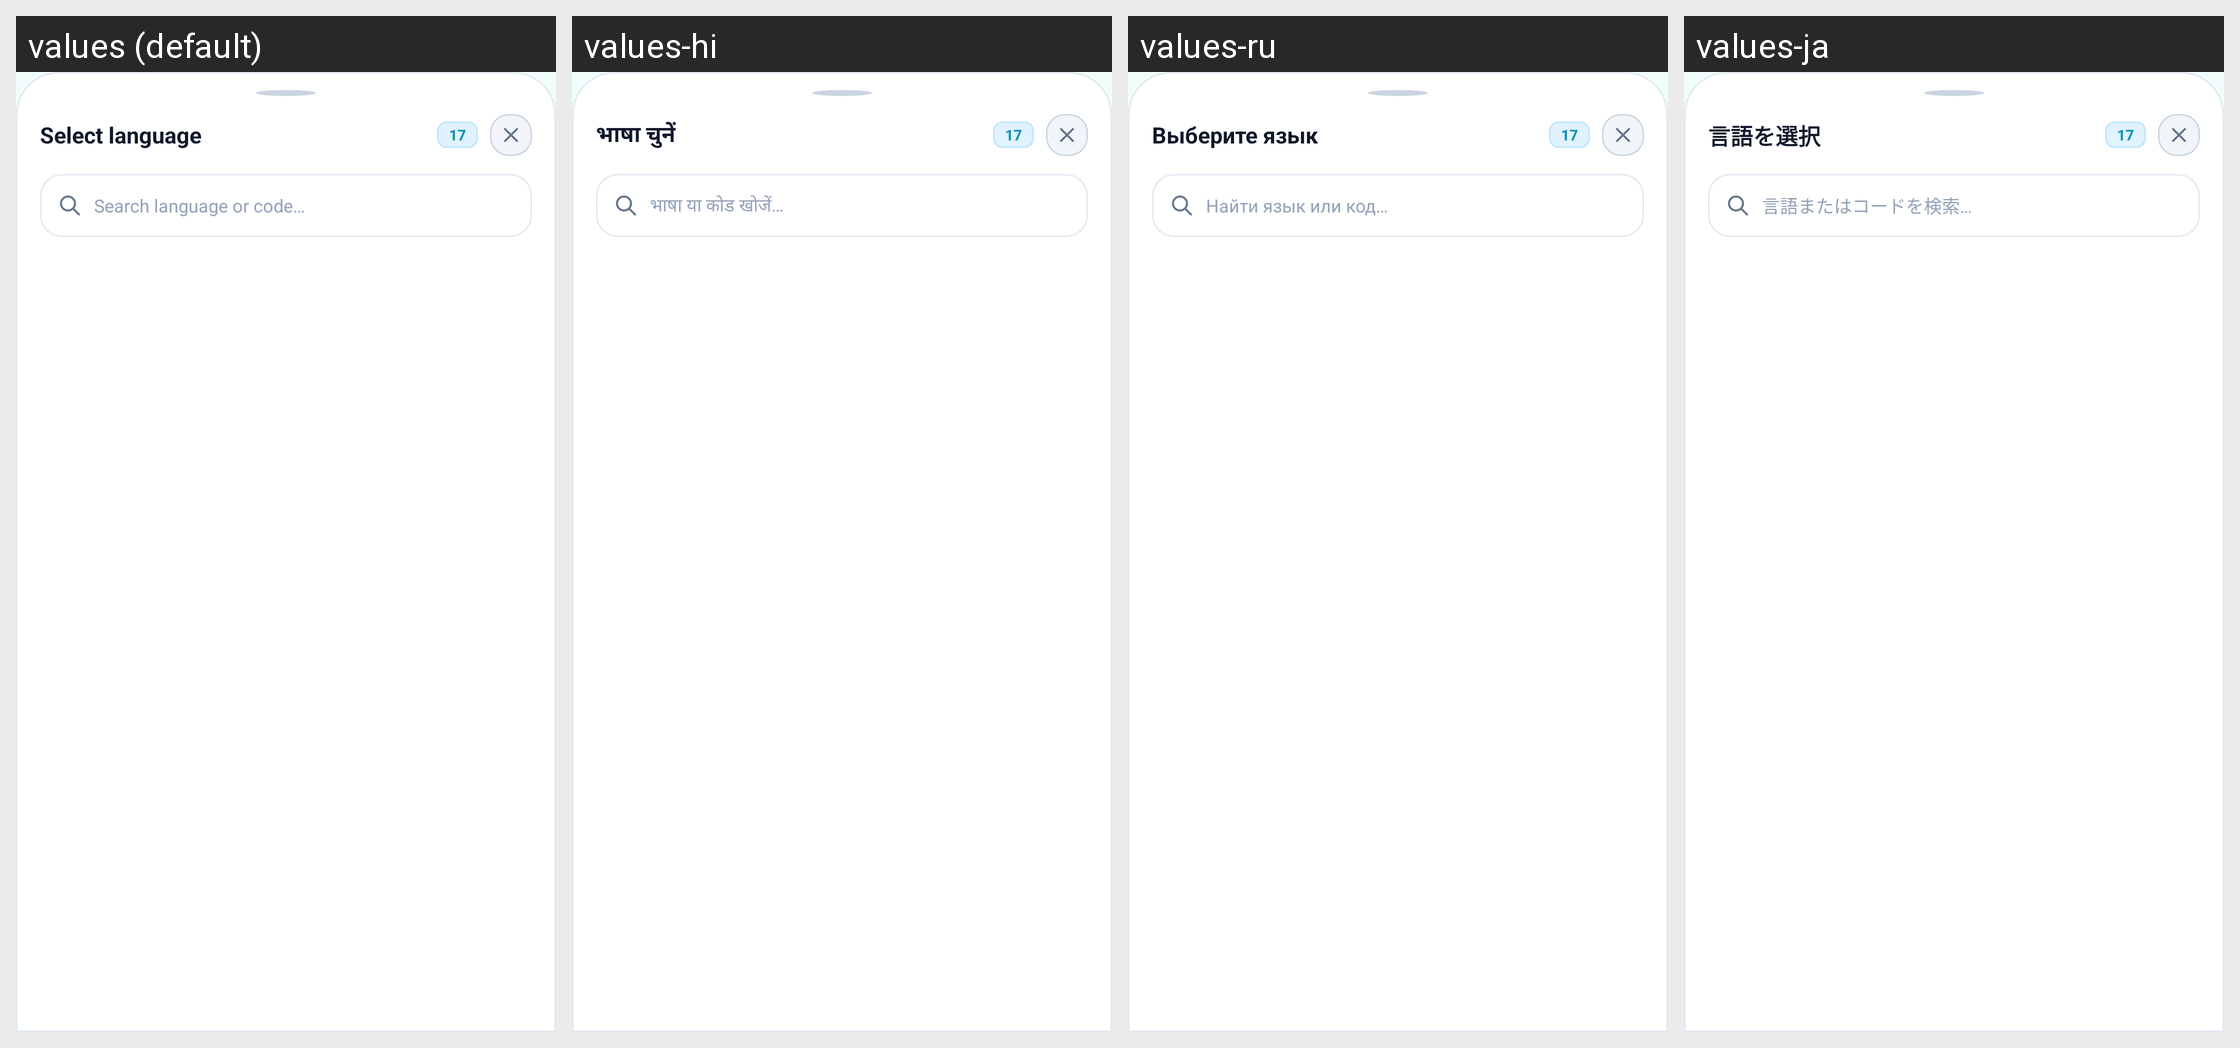

Locale-by-locale string values for the Android screen shown in this grid:
Android screen res/layout/bottom_sheet_language_picker.xml rendered under 4 locales, left to right: values (default), values-hi, values-ru, values-ja. Device: Nexus 5 (rendered at 1080×1920; each locale shown at half size, 540×960, under a caption strip naming it); theme Theme.Currency.
Other locales in the repository, not shown: values-ar, values-bn, values-de, values-es, values-fr, values-id, values-ko, values-pt, values-pt-rBR, values-tr, values-vi, values-zh-rCN, values-zh-rTW.
Strings drawn on this screen, with the default value and each locale's value (text and hints the layout hard-codes, and strings that could not be matched under every locale, appear in the picture but are not listed):

select_language
  values: Select language
  values-hi: भाषा चुनें
  values-ru: Выберите язык
  values-ja: 言語を選択

search_language_hint
  values: Search language or code…
  values-hi: भाषा या कोड खोजें…
  values-ru: Найти язык или код…
  values-ja: 言語またはコードを検索…
